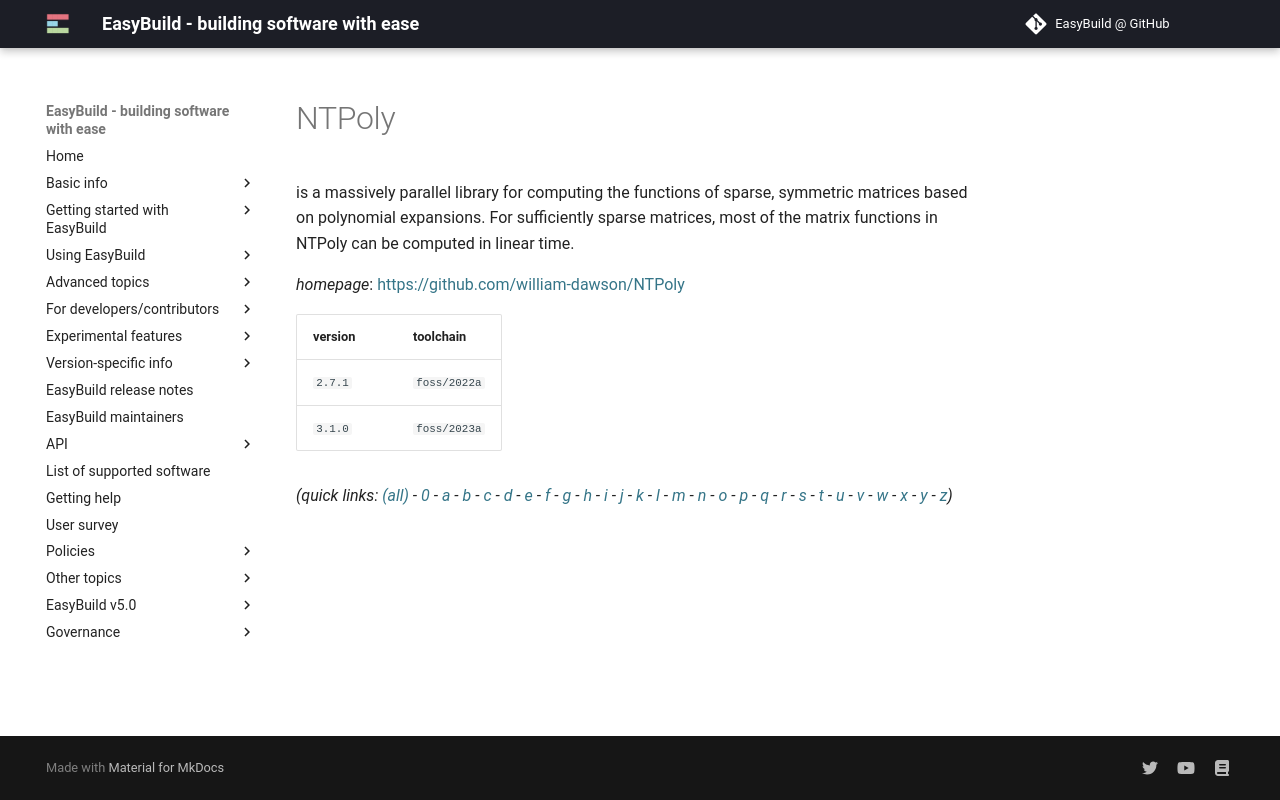

repository: easybuilders/easybuild-docs · page: version-specific/supported-software/n/NTPoly/index.html · generator: mkdocs

---
search:
  boost: 0.5
---
# NTPoly

is a massively parallel library for computing the functions of sparse, symmetric matrices based on polynomial expansions. For sufficiently sparse matrices, most of the matrix functions in NTPoly can be computed in linear time.

*homepage*: <https://github.com/william-dawson/NTPoly>

version | toolchain
--------|----------
``2.7.1`` | ``foss/2022a``
``3.1.0`` | ``foss/2023a``


*(quick links: [(all)](../index.md) - [0](../0/index.md) - [a](../a/index.md) - [b](../b/index.md) - [c](../c/index.md) - [d](../d/index.md) - [e](../e/index.md) - [f](../f/index.md) - [g](../g/index.md) - [h](../h/index.md) - [i](../i/index.md) - [j](../j/index.md) - [k](../k/index.md) - [l](../l/index.md) - [m](../m/index.md) - [n](../n/index.md) - [o](../o/index.md) - [p](../p/index.md) - [q](../q/index.md) - [r](../r/index.md) - [s](../s/index.md) - [t](../t/index.md) - [u](../u/index.md) - [v](../v/index.md) - [w](../w/index.md) - [x](../x/index.md) - [y](../y/index.md) - [z](../z/index.md))*
